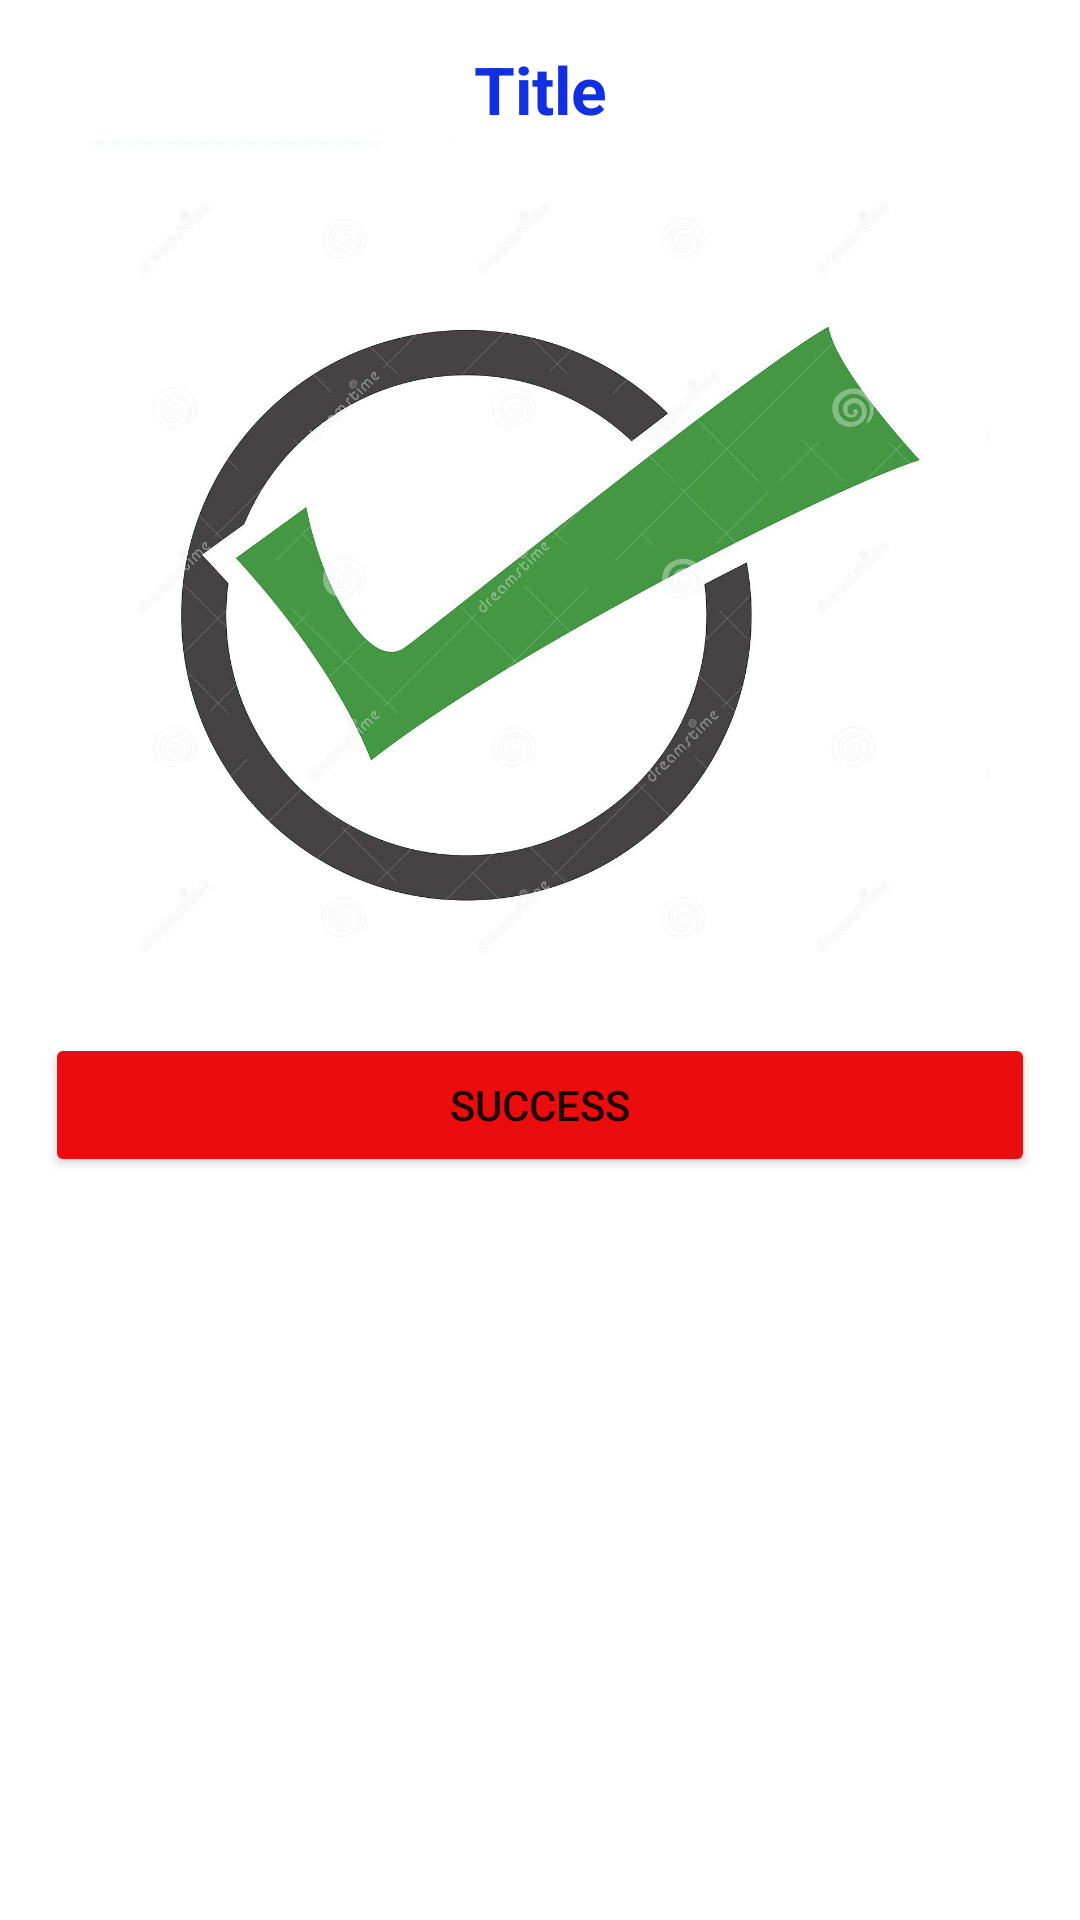

Android layout source for this screen:
<!-- AndroidManifest.xml: application theme Theme.Asssignment -->
<!-- res/layout/customdialog.xml -->
<?xml version="1.0" encoding="utf-8"?>
<LinearLayout xmlns:android="http://schemas.android.com/apk/res/android"
    xmlns:app="http://schemas.android.com/apk/res-auto"
    android:layout_width="match_parent"
    android:orientation="vertical"
    android:padding="15dp"
    android:gravity="center_horizontal"
    android:layout_height="match_parent">

    <TextView
        android:id="@+id/text"
        android:layout_width="match_parent"
        android:layout_height="wrap_content"
        android:text="Title"
        android:textStyle="bold"
        android:textAlignment="center"
        android:textColor="#1030E1"
        android:textSize="22dp" />
    <ImageView
        android:layout_width="300dp"
        android:src="@drawable/correct"
        android:layout_height="300dp"
        android:id="@+id/image"/>

    <Button
        android:id="@+id/button"
        android:layout_width="match_parent"
        android:layout_height="wrap_content"
        android:text="Success"
        app:backgroundTint="#EB0D0D" />

</LinearLayout>
<!-- resources referenced by this layout -->
<resources>
  <!-- drawable correct: png bitmap (drawable, 503638 bytes) -->
  <style name="Theme.Asssignment" parent="Theme.MaterialComponents.Light.NoActionBar">
          
          <item name="colorPrimary">@color/purple_500</item>
          <item name="colorPrimaryVariant">@color/purple_700</item>
          <item name="colorOnPrimary">@color/white</item>
          
          <item name="colorSecondary">@color/teal_200</item>
          <item name="colorSecondaryVariant">@color/teal_700</item>
          <item name="colorOnSecondary">@color/black</item>
          
          <item name="android:statusBarColor" tools:targetApi="l">?attr/colorPrimaryVariant</item>
          
      </style>
  <!-- not gathered from this repository: default colours our renderer supplied (Android Studio template values) -->
  <color name="purple_500">#FF6200EE</color>
  <color name="purple_700">#FF3700B3</color>
  <color name="teal_200">#FF03DAC5</color>
  <color name="teal_700">#FF018786</color>
  <color name="black">#FF000000</color>
  <color name="white">#FFFFFFFF</color>
</resources>
